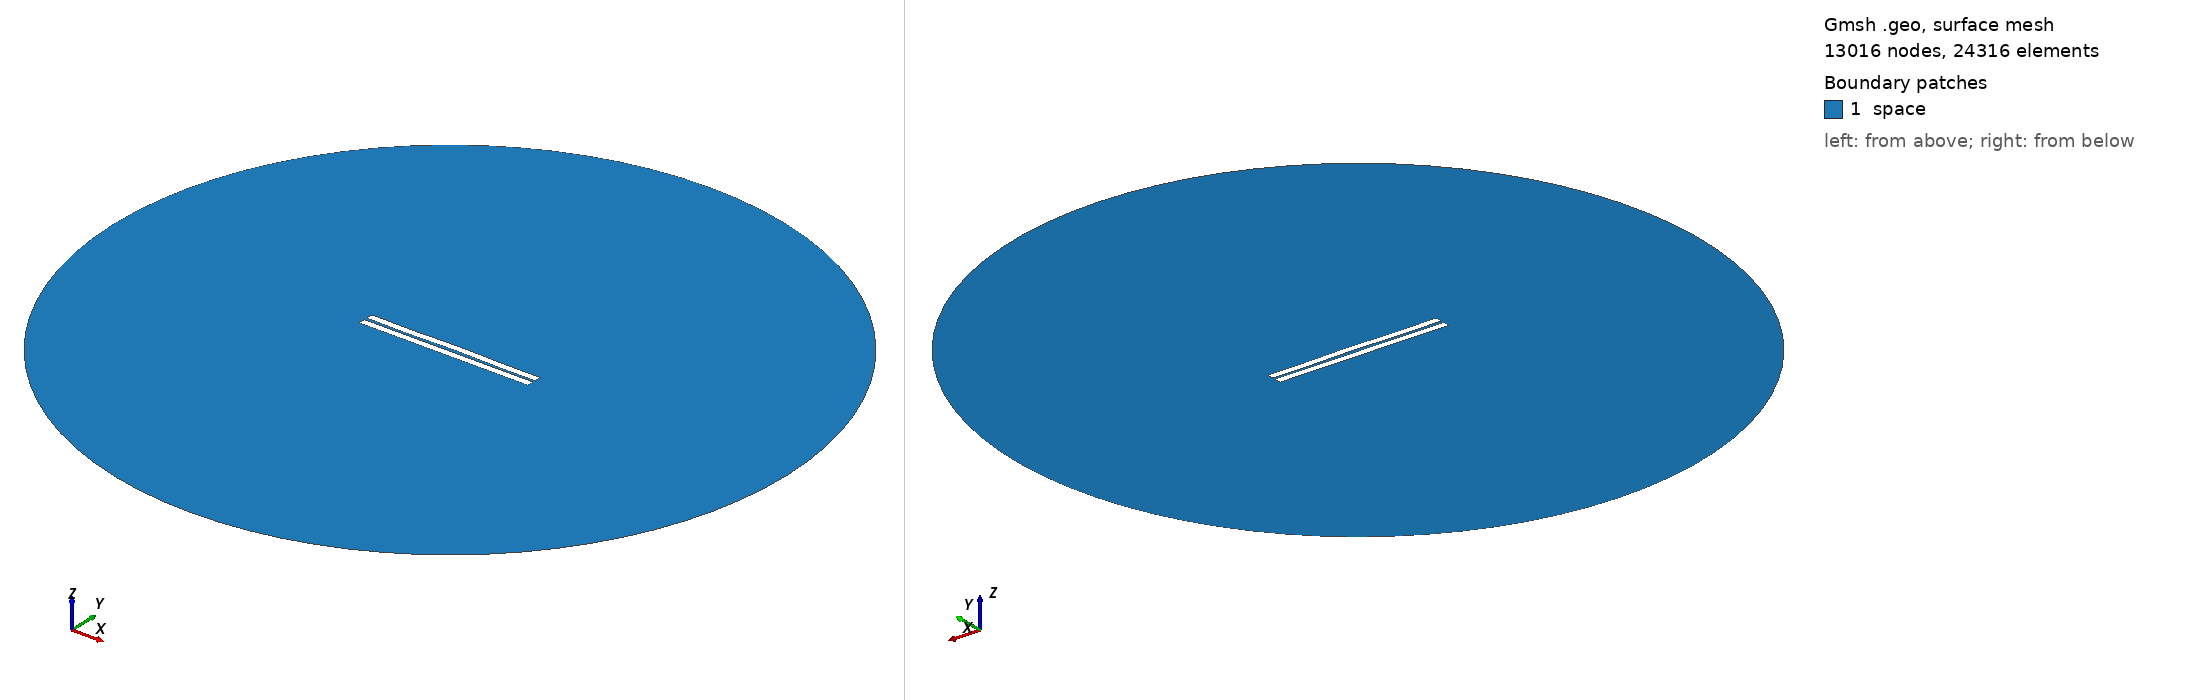

Gmsh geometry script, surface-meshed: 13016 nodes, 24316 surface elements. Boundary patches (legend numbers): 1 space. Left view from above one corner, right view from below the opposite corner. Legend entries are the model's physical surfaces. The drawing asked Gmsh for element sizes between 1% and 20% of the model's largest extent; the script's own settings can give other sizes.

=== 706.geo (drawn) ===
//---------------------------------------
// Geometry kernel
//---------------------------------------

SetFactory("OpenCASCADE");



//---------------------------------------
// Parameters of the geometry
//---------------------------------------

// Overetch of the upper plate
overetch = 0.0;

// Distance between the plates
distance = 1.75;

// Discretization over the x axis (for the deformation)
nx = 50; 

// Length of the plate
L = 100 - overetch; 

// Number of modes
n = 4; 

// 1st mode coefficient
coeff(1) = -0.15;
beta(1) = 0.596864 * 3.1415926535 / L;

// 2nd mode coefficient
coeff(2) = 0.07499999999999998;
beta(2) = 1.49418 * 3.1415926535 / L;

// 3rd mode coefficient
coeff(3) = -0.075;
beta(3) = 2.50025 * 3.1415926535 / L;

// 4th mode coefficient
coeff(4) = -0.15;
beta(4) = 3.49999 * 3.1415926535 / L;



//---------------------------------------
// Upper plate (deformed rectangle)
//---------------------------------------

// Coordiantes of the upper plate
xmin = -50;
xmax = 50 - overetch;

// Height of the upper plate
yheight = 4 - 2 * overetch;

// Indexes of the points
UpperID[] = {};
LowerID[] = {};
LeftID[] = {};
RightID[] = {};

// Point index
p = 1;

// Horizontal edges
For i In {1:nx}
    x = xmin + (i-1)*(xmax - xmin)/(nx-1);

    y_bottom = distance / 2 + overetch;
    For j In {1:n}
        C = (Cosh(beta(j)*L) + Cos(beta(j)*L)) / (Sinh(beta(j)*L) + Sin(beta(j)*L));
        y_bottom  = y_bottom + coeff(j) * (Cosh(beta(j)*(x+50)) - Cos(beta(j)*(x+50)) - C * (Sinh(beta(j)*(x+50)) - Sin(beta(j)*(x+50))));
    EndFor

    y_top = y_bottom + yheight;

    Point(p) = {x, y_top, 0, 1.0};
    UpperID[i] = p;
    p = p + 1;

    Point(p) = {x, y_bottom, 0, 1.0};
    LowerID[i] = p;
    p = p + 1;
EndFor

// Create point lists
UpperPts[] = {}; LowerPts[] = {};
For i In {1:nx}
  UpperPts[] += {UpperID[i]};
  LowerPts[] += {LowerID[i]};
EndFor

// Build splines
Spline(1) = {UpperPts[]};
Spline(2) = {LowerPts[]};
Line(3) = {LowerPts[nx-1], UpperPts[nx-1]};
Line(4) = {LowerPts[0], UpperPts[0]};

// Build the plane surface
Curve Loop(1) = {2, 3, -1, -4};
Plane Surface(1) = {1};



//---------------------------------------
// Lower plate (rectangle)
//---------------------------------------

// Vertices
Point(1001) = {-50, -1, 0, 1.0};
Point(1002) = { 50, -1, 0, 1.0};
Point(1003) = { 50,  -5, 0, 1.0};
Point(1004) = {-50,  -5, 0, 1.0};

// Edges
Line(5) = {1001, 1002};
Line(6) = {1002, 1003};
Line(7) = {1003, 1004};
Line(8) = {1004, 1001};

// Plane surface
Line Loop(2) = {5, 6, 7, 8};
Plane Surface(2) = {2}; 



//---------------------------------------
// Outer (fictious) boundary
//---------------------------------------

// Points
Point(1005) = {0, 0, 0};       // Center
Point(1006) = {200, 0, 0};     // Start point
Point(1007) = {0, 200, 0};     // 90 degrees
Point(1008) = {-200, 0, 0};    // 180 degrees
Point(1009) = {0, -200, 0};    // 270 degrees

// Circle arcs (each needs start, center, end)
Circle(9) = {1006, 1005, 1007};
Circle(10) = {1007, 1005, 1008};
Circle(11) = {1008, 1005, 1009};
Circle(12) = {1009, 1005, 1006};

// Plane surface for the entire domain
Curve Loop(3) = {9, 10, 11, 12};
Surface(3) = {3};

// Subtract the plates from the whole domain to obtain the actual domain where we want to solve the equations
BooleanDifference{ Surface{3}; Delete; }{ Surface{1}; Surface{2}; Delete; }




//---------------------------------------
// Transfinite Lines/Curves
//---------------------------------------

// Set the number of points on the boundaries
r = 7;

// Plates
Transfinite Curve {1, 2} = 50*r Using Progression 1;
Transfinite Curve {3, 4} = 2*r Using Progression 1;
Transfinite Line {5, 7} = 50*r Using Progression 1;
Transfinite Line {6, 8} = 2*r Using Progression 1;

// Outer boundary
Transfinite Line {9, 10, 11, 12} = 20 Using Progression 1;



//---------------------------------------
// Physical groups
//---------------------------------------                

// Physical curves (boundaries)
Physical Line("force_segment", 10) = {2};
Physical Line("upper_plate", 11) = {1, 3, 4};
Physical Line("lower_plate", 12) = {5, 6, 7, 8};
Physical Line("boundary", 20) = {9, 10, 11, 12};

// Physical Surfaces
Physical Surface("space", 30) = {3};



//---------------------------------------
// 6. Generate the Mesh
//---------------------------------------

// 2D mesh generation
Mesh 2;
